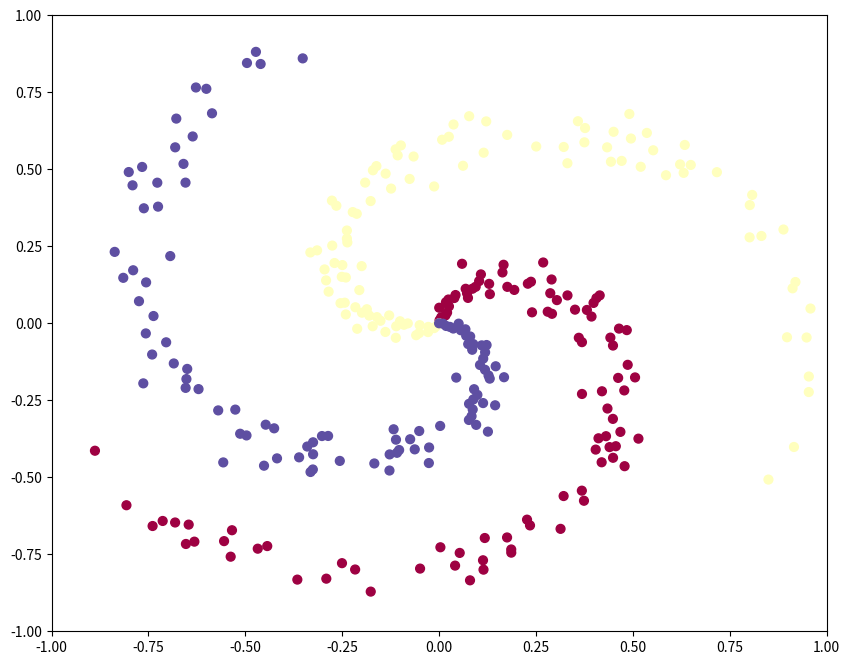

Source code (Python):
import numpy as np
import matplotlib.pyplot as plt

plt.rcParams['figure.figsize'] = (10.0, 8.0) # set default size of plots
plt.rcParams['image.interpolation'] = 'nearest'
plt.rcParams['image.cmap'] = 'gray'

np.random.seed(0)
N = 100 # number of points per class
D = 2 # dimensionality
K = 3 # number of classes
X = np.zeros((N*K,D))
y = np.zeros(N*K, dtype='uint8')
for j in range(K):
  ix = range(N*j,N*(j+1))
  r = np.linspace(0.0,1,N) # radius
  t = np.linspace(j*4,(j+1)*4,N) + np.random.randn(N)*0.2 # theta
  X[ix] = np.c_[r*np.sin(t), r*np.cos(t)]
  y[ix] = j
fig = plt.figure()
plt.scatter(X[:, 0], X[:, 1], c=y, s=40, cmap=plt.cm.Spectral)
plt.xlim([-1,1])
plt.ylim([-1,1])
plt.show()
